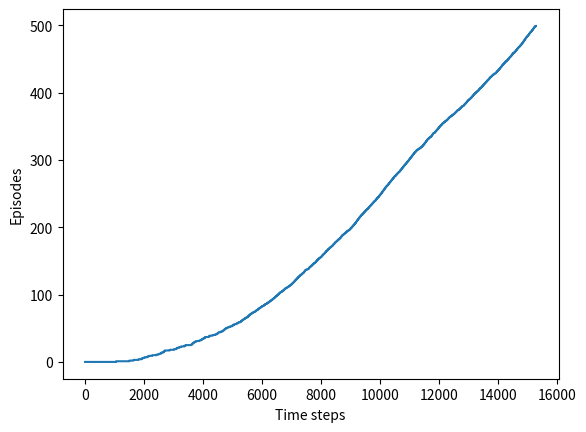

The matplotlib source for this figure:
import numpy as np
import matplotlib.pyplot as plt

# world height
WORLD_HEIGHT = 7

# world width
WORLD_WIDTH = 10

# wind strength for each column
WIND = [0, 0, 0, 1, 1, 1, 2, 2, 1, 0]

# possible actions
ACTION_UP = 0
ACTION_DOWN = 1
ACTION_LEFT = 2
ACTION_RIGHT = 3

# probability for exploration
EPSILON = 0.1

# Sarsa step size
ALPHA = 0.5

# reward for each step
REWARD = -1.0

# state action pair value
stateActionValues = np.zeros((WORLD_HEIGHT, WORLD_WIDTH, 4))
startState = [3, 0]
goalState = [3, 7]
actions = [ACTION_UP, ACTION_DOWN, ACTION_LEFT, ACTION_RIGHT]

# set up destinations for each action in each state
actionDestination = []
for i in range(0, WORLD_HEIGHT):
    actionDestination.append([])
    for j in range(0, WORLD_WIDTH):
        destination = dict()
        destination[ACTION_UP] = [max(i - 1 - WIND[j], 0), j]
        destination[ACTION_DOWN] = [max(min(i + 1 - WIND[j], WORLD_HEIGHT - 1), 0), j]
        destination[ACTION_LEFT] = [max(i - WIND[j], 0), max(j - 1, 0)]
        destination[ACTION_RIGHT] = [max(i - WIND[j], 0), min(j + 1, WORLD_WIDTH - 1)]
        actionDestination[-1].append(destination)
#print(actionDestination)

# play for an episode
def oneEpisode():
    # track the total time steps in this episode
    time = 0

    # initialize state
    currentState = startState

    # choose an action based on epsilon-greedy algorithm
    if np.random.binomial(1, EPSILON) == 1:
        currentAction = np.random.choice(actions)
    else:
        values_ = stateActionValues[currentState[0], currentState[1], :]
        #print([action_ for action_, value_ in enumerate(values_) if value_ == np.max(values_)])
        currentAction = np.random.choice([action_ for action_, value_ in enumerate(values_) if value_ == np.max(values_)])
    #print(currentAction)
    # keep going until get to the goal state
    while currentState != goalState:
        newState = actionDestination[currentState[0]][currentState[1]][currentAction]
        #print(newState)
        if np.random.binomial(1, EPSILON) == 1:
            newAction = np.random.choice(actions)
        else:
            values_ = stateActionValues[newState[0], newState[1], :]
            newAction = np.random.choice([action_ for action_, value_ in enumerate(values_) if value_ == np.max(values_)])
        #print(newAction)
        # Sarsa update
        stateActionValues[currentState[0], currentState[1], currentAction] += \
            ALPHA * (REWARD + stateActionValues[newState[0], newState[1], newAction] -
            stateActionValues[currentState[0], currentState[1], currentAction])
        currentState = newState
        currentAction = newAction
        time += 1
    return time

# play for 500 episodes to make sure to get a more converged policy

# figure 6.4
episodeLimit = 500
ep = 0
episodes = []
while ep < episodeLimit:
    time = oneEpisode()
    episodes.extend([ep] * time)
    ep += 1
#print(stateActionValues)

plt.figure()
plt.plot(episodes)
plt.xlabel('Time steps')
plt.ylabel('Episodes')
plt.show()

# display the optimal policy
optimalPolicy = []
for i in range(0, WORLD_HEIGHT):
    optimalPolicy.append([])
    for j in range(0, WORLD_WIDTH):
        if [i, j] == goalState:
            optimalPolicy[-1].append('G')
            continue
        bestAction = np.argmax(stateActionValues[i, j, :])
        if bestAction == ACTION_UP:
            optimalPolicy[-1].append('U')
        elif bestAction == ACTION_DOWN:
            optimalPolicy[-1].append('D')
        elif bestAction == ACTION_LEFT:
            optimalPolicy[-1].append('L')
        elif bestAction == ACTION_RIGHT:
            optimalPolicy[-1].append('R')
print('Optimal policy is:')
for row in optimalPolicy:
    print(row)
print('Wind strength for each column:\n{}'.format([str(w) for w in WIND]))
